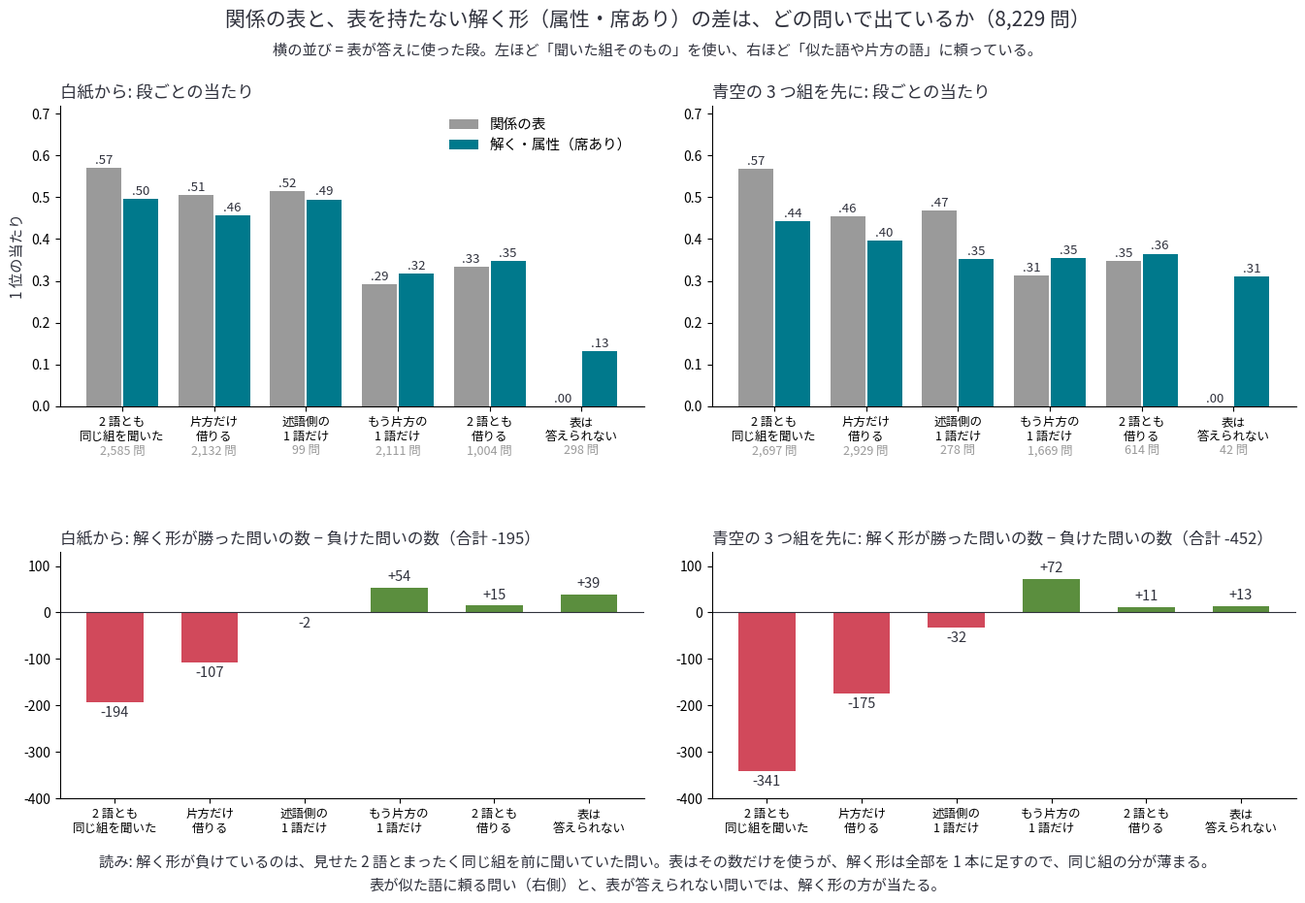

Generate this figure with matplotlib: (Note: this script raises an exception after producing the figure.)
"""I49s の図: 関係の表と解く形の差が、表のどの段の問いで出ているか（記録 21 節の数字を、そのまま描く）。
使い方: python tools/fig_i49s_where_gap.py 出力.png
"""
import os
import sys

import matplotlib
matplotlib.use("Agg")
import matplotlib.pyplot as plt
import numpy as np
from matplotlib import font_manager as fm

FONT = os.environ.get("KOTOYUI_FONT", "/usr/share/fonts/opentype/ipafont-gothic/ipag.ttf")
if os.path.exists(FONT):
    fm.fontManager.addfont(FONT)
    plt.rcParams["font.family"] = fm.FontProperties(fname=FONT).get_name()
plt.rcParams["axes.unicode_minus"] = False
INK, RED, BLUE, GREY, GREEN = "#30323d", "#d1495b", "#00798c", "#9a9a9a", "#5b8e3e"
ST = ["2 語とも\n同じ組を聞いた", "片方だけ\n借りる", "述語側の\n1 語だけ", "もう片方の\n1 語だけ", "2 語とも\n借りる", "表は\n答えられない"]
D = {"白紙から": dict(n=[2585, 2132, 99, 2111, 1004, 298], t=[.571, .506, .515, .292, .333, .000], s=[.496, .456, .495, .317, .348, .131],
                    d=[-194, -107, -2, 54, 15, 39]),
     "青空の 3 つ組を先に": dict(n=[2697, 2929, 278, 1669, 614, 42], t=[.568, .455, .468, .312, .347, .000], s=[.442, .396, .353, .355, .365, .310],
                           d=[-341, -175, -32, 72, 11, 13])}
fig = plt.figure(figsize=(14, 9.4))
fig.patch.set_facecolor("white")
fig.suptitle("関係の表と、表を持たない解く形（属性・席あり）の差は、どの問いで出ているか（8,229 問）", fontsize=15, color=INK, y=0.975)
x = np.arange(6)
for j, (start, d) in enumerate(D.items()):
    ax = fig.add_axes([0.06 + 0.48 * j, 0.54, 0.43, 0.33])
    ax.bar(x - 0.2, d["t"], 0.38, color=GREY, label="関係の表")
    ax.bar(x + 0.2, d["s"], 0.38, color=BLUE, label="解く・属性（席あり）")
    for xi, (a, b, n) in enumerate(zip(d["t"], d["s"], d["n"])):
        ax.text(xi - 0.2, a + 0.01, ("%.2f" % a)[1:], ha="center", fontsize=9.5, color=INK)
        ax.text(xi + 0.2, b + 0.01, ("%.2f" % b)[1:], ha="center", fontsize=9.5, color=INK)
        ax.text(xi, -0.115, "%s 問" % format(n, ","), ha="center", fontsize=9, color=GREY)
    ax.set_xticks(x)
    ax.set_xticklabels(ST, fontsize=9)
    ax.set_ylim(0, 0.72)
    ax.set_title("%s: 段ごとの当たり" % start, fontsize=12.5, color=INK, loc="left")
    if j == 0:
        ax.set_ylabel("1 位の当たり", fontsize=11, color=INK)
        ax.legend(fontsize=10.5, frameon=False, loc="upper right")
    for s in ("top", "right"):
        ax.spines[s].set_visible(False)
    ax = fig.add_axes([0.06 + 0.48 * j, 0.11, 0.43, 0.27])
    ax.bar(x, d["d"], 0.6, color=[RED if v < 0 else GREEN for v in d["d"]])
    for xi, v in enumerate(d["d"]):
        ax.text(xi, v + (8 if v >= 0 else -8), "%+d" % v, ha="center", va="bottom" if v >= 0 else "top", fontsize=10.5, color=INK)
    ax.axhline(0, color=INK, lw=0.8)
    ax.set_xticks(x)
    ax.set_xticklabels(ST, fontsize=9)
    ax.set_ylim(-400, 130)
    ax.set_title("%s: 解く形が勝った問いの数 − 負けた問いの数（合計 %+d）" % (start, sum(d["d"])), fontsize=12, color=INK, loc="left")
    for s in ("top", "right"):
        ax.spines[s].set_visible(False)
fig.text(0.5, 0.925, "横の並び = 表が答えに使った段。左ほど「聞いた組そのもの」を使い、右ほど「似た語や片方の語」に頼っている。", ha="center", fontsize=11, color=INK)
fig.text(0.5, 0.035, "読み: 解く形が負けているのは、見せた 2 語とまったく同じ組を前に聞いていた問い。表はその数だけを使うが、解く形は全部を 1 本に足すので、同じ組の分が薄まる。", ha="center", fontsize=11, color=INK)
fig.text(0.5, 0.010, "表が似た語に頼る問い（右側）と、表が答えられない問いでは、解く形の方が当たる。", ha="center", fontsize=11, color=INK)
fig.savefig(sys.argv[1], dpi=170)
